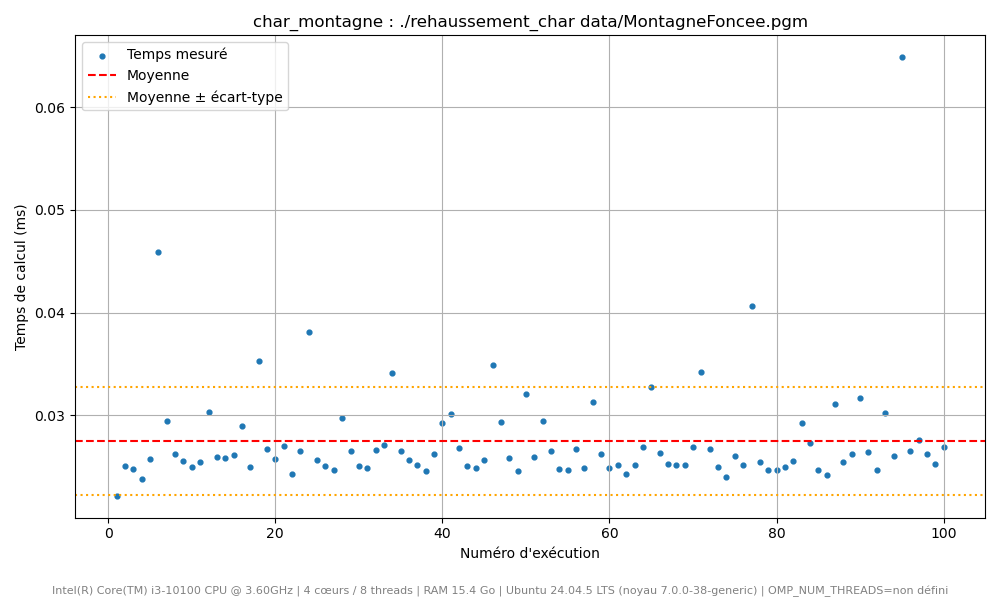

Data behind this chart, as committed beside it:
Execution, Temps (ms)
1, 0.02215
2, 0.0251
3, 0.02479
4, 0.02375
5, 0.02577
6, 0.04585
7, 0.02946
8, 0.02623
9, 0.02559
10, 0.02492
11, 0.02544
12, 0.03029
13, 0.02596
14, 0.02587
15, 0.02613
16, 0.02896
17, 0.02492
18, 0.03526
19, 0.02671
20, 0.02575
21, 0.02698
22, 0.02429
23, 0.02654
24, 0.03811
25, 0.02565
26, 0.02506
27, 0.02463
28, 0.02974
29, 0.02652
30, 0.02506
31, 0.02489
32, 0.02664
33, 0.0271
34, 0.03414
35, 0.0265
36, 0.02568
37, 0.02512
38, 0.02458
39, 0.02622
40, 0.02927
41, 0.0301
42, 0.02685
43, 0.02502
44, 0.02483
45, 0.0256
46, 0.03491
47, 0.02934
48, 0.02583
49, 0.02462
50, 0.03203
51, 0.0259
52, 0.02947
53, 0.0265
54, 0.02476
55, 0.0247
56, 0.02668
57, 0.02485
58, 0.03124
59, 0.02627
60, 0.02491
... 40 more rows
